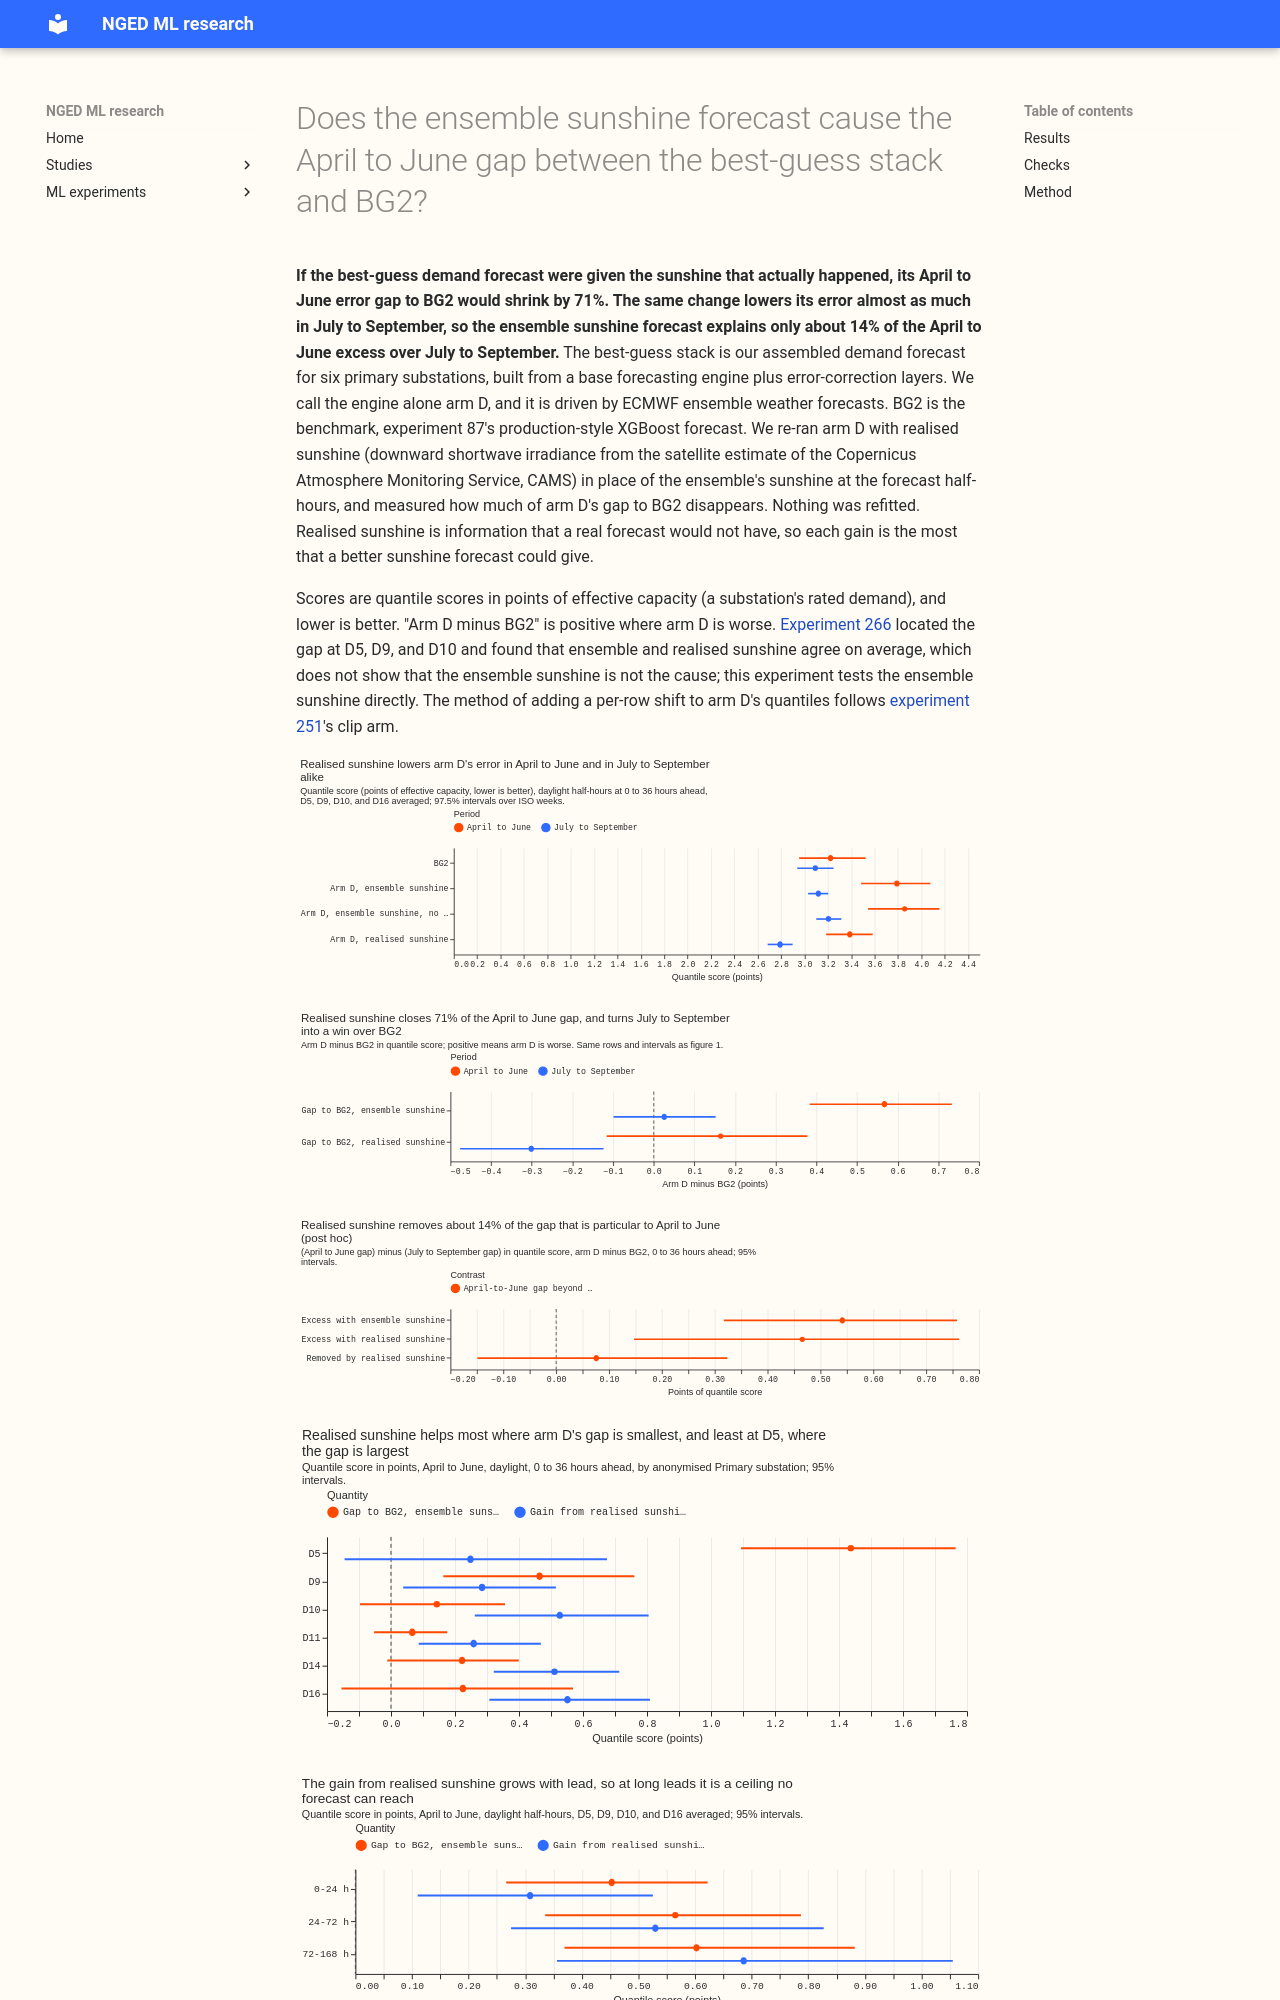

repository: openclimatefix/nged-ml-research · page: ml-experiments/00289-summer-gap-weather-input-discriminator/result/index.html · generator: mkdocs

---
id: '00289'
slug: summer-gap-weather-input-discriminator
title: >-
  Does the ensemble sunshine forecast cause the April to June gap between the best-guess stack and
  BG2?
theme: production-reference-and-best-guess
also_relevant_to:
  - differentiable-physics-embedded-generation
  - solar-disaggregation
status: done
size: >-
  medium. Stored: private files under
  data/ml-experiments/00289-summer-gap-weather-input-discriminator/ only. Serving path: not touched.
  Degradation rule: not touched. Designs: two are defensible (a zero-fit re-forecast with realised
  sunshine, or a refit with realised sunshine as the driver); this plan pre-registers the zero-fit
  one and names the refit as the fallback if the result is undecided. Callers: this folder's
  scripts, which call reviewed `studies.*` modules and copy experiment 111's and 136's forecasting
  code without changing it. No refits, no GPU, no downloads.
hypothesis: >-
  The best-guess stack's weaker April to June score than BG2 at the decision Primaries comes from
  the ensemble's sunshine forecast (or its ratio calibration), and not from demand absorbing the
  solar term or from the error-correction layers.
prediction: >-
  Written before any forecast is re-made. (P0, gate) Re-forecasting the base engine with the stored
  ensemble weather reproduces its stored mean to within 1e-6 points at every row. (P1) On daylight
  half-hours in April to June at leads of 0 to 36 hours at D5, D9, D10, and D16, arm D's
  quantile-score gap to BG2 shrinks by at least half when the ensemble's sunshine is replaced by
  realised (CAMS) sunshine. (P2) The mean absolute error of the mean forecast shrinks by at least a
  third of its gap to BG2 on the same rows. (P0b) The irradiance that the engine builds from CAMS
  agrees with the raw CAMS hourly values to within 1 W/m² on average, with no shift in the hourly
  mean. If P1 fails, the gap stays at least half as large and the cause is demand
  absorbing the solar term or the error-correction layers.
decision_rule: >-
  The gap is arm D minus BG2 in quantile score on April to June daylight half-hours at leads of 0 to
  36 hours, at D5, D9, D10, and D16, averaged over the four Primaries so that no one Primary
  decides. C2 (primary) is arm D with ensemble sunshine minus arm D with realised sunshine in mean
  absolute error of the mean forecast, on the same rows; C1 (secondary) is the same contrast in
  quantile score. Intervals resample whole ISO weeks of forecast initialisation time (about 14
  weeks) at the 97.5% level (Bonferroni over two contrasts). The ensemble sunshine is implicated if
  C2 is at least a third of arm D's mean absolute error gap to BG2 and its interval excludes zero,
  and C1 is at least half of the quantile-score gap. It is cleared if C2's upper bound is below a
  third of that gap. Anything else is undecided and the page names the refit as the next step. If C1
  and C2 disagree the page reports "undecided" and says which one moved. C1 holds the stored
  quantile widths fixed, so it cannot show that realised sunshine would narrow the spread; a cleared
  verdict says only that the level of the mean is not the cause. Realised sunshine is a ceiling, so
  every gain is an upper bound for a better forecast. The threshold is a fraction of the gap,
  because a better sunshine input would add a data source, so zero is not the right threshold. A
  negative control repeats the swap in July to September, where the stack beats BG2: the swap should
  not help there by more than it helps in April to June.
benchmark: >-
  BG2 (experiment 87 p_s6_bg2) on the 561,207 rows of experiments 228, 251, and 266 (six
  substations, 2025-07-02 to 2026-06-30, 09:00 UTC runs, leads 0.5 to 168 hours, outside
  hand-filtered load shifts).
row_set_id: fold_a_daily_gap_v1
metric: >-
  Quantile score (twice the mean pinball loss over 11 quantiles, in points of effective capacity),
  and mean absolute error of the mean forecast, in points.
code: ml-experiments/00289-summer-gap-weather-input-discriminator/
verdict: partly supported
best_arm: >-
  Not applicable: a diagnostic. Arm D with realised sunshine scores 3.387 points against 3.790 with
  ensemble sunshine and 3.223 for BG2 (April to June, daylight, 0 to 36 hours ahead).
headline: >-
  Realised sunshine closes 71% of arm D's April to June gap to BG2. It also lowers arm D's error
  by almost as much in July to September, when there is no gap. Only about 14% of the April to
  June gap beyond the July to September gap is therefore explained by the sunshine input.
lessons:
  - >-
    A better sunshine forecast would improve arm D in every season (0.327 points in July to
    September), so a gain in April to June is not evidence that the sunshine input causes the
    gap.
  - >-
    The April to June gap minus the July to September gap is +0.541 points with ensemble
    sunshine and +0.465 with realised sunshine, so most of the April to June excess stays (an
    analysis added after seeing the results).
  - >-
    At substation D5, which has the largest gap (+1.437 points), realised sunshine gains only
    0.248 points (interval -0.145 to +0.675).
production_status: not-for-production
adopted_in: none
date: 2026-10-23
take_home_message: >-
  Giving the best-guess stack the sunshine that actually happened would close about 70% of its
  April to June gap to BG2, but the same change helps the stack nearly as much in July to
  September, when the stack already matches BG2. Most of the April to June gap beyond the July
  to September gap therefore stays. That points to the solar term in the demand model, or to the
  error-correction layers, and away from the ensemble sunshine forecast. A refit with realised
  sunshine as the solar driver, and a check of the solar term at D5 and D9 in April to June, are
  the next steps.
advice:
  - >-
    Do not read a gain from realised sunshine as the cause of a gap to BG2 without the same
    swap in a season with no gap (figure 3, the seasonal excess).
  - >-
    Look for the April to June excess in the solar term at D5 and D9, and in the error-
    correction layers, rather than in the ensemble sunshine input (figures 3 and 4, the
    seasonal excess and the per-substation gaps).
  - >-
    Treat any gain from realised sunshine at leads of 72 hours or more as an upper bound that
    no sunshine forecast we know of would reach (figure 5, the gap by lead band).
---
